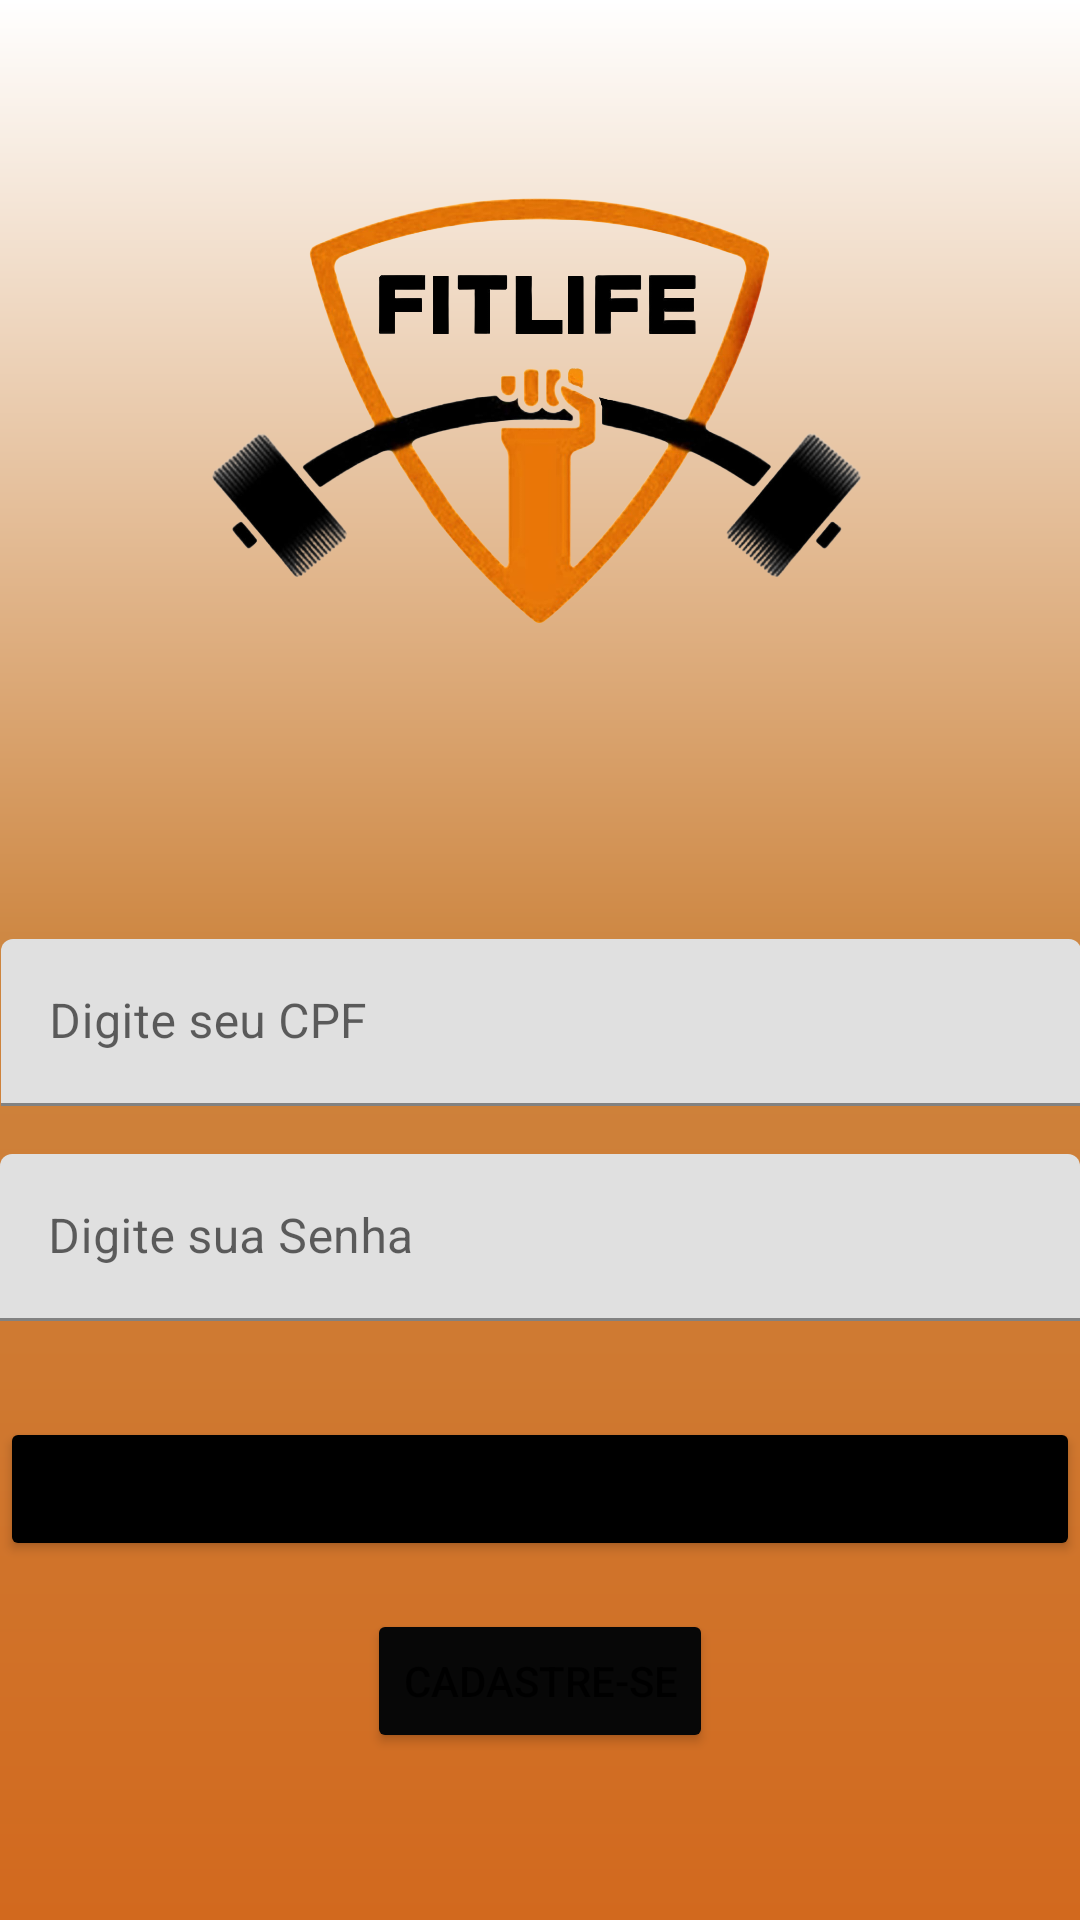

Write the Android layout XML for this screen, with the resource values it uses.
<!-- AndroidManifest.xml: application theme Theme.ProjetoIntIII -->
<!-- res/layout/activity_main.xml -->
<?xml version="1.0" encoding="utf-8"?>
<androidx.constraintlayout.widget.ConstraintLayout xmlns:android="http://schemas.android.com/apk/res/android"
    xmlns:app="http://schemas.android.com/apk/res-auto"
    xmlns:tools="http://schemas.android.com/tools"
    android:layout_width="match_parent"
    android:background="@drawable/background"
    android:layout_height="match_parent"
    tools:context=".MainActivity">

    <ImageView
        android:id="@+id/imageView"
        android:layout_width="242dp"
        android:layout_height="245dp"
        android:layout_marginStart="8dp"
        android:layout_marginTop="16dp"
        android:layout_marginEnd="8dp"
        android:scaleType="centerCrop"
        app:layout_constraintEnd_toEndOf="parent"
        app:layout_constraintStart_toStartOf="parent"
        app:layout_constraintTop_toTopOf="parent"
        app:srcCompat="@drawable/whatsapp_image_2021_10_04_at_11_50_44_removebg" />

    <com.google.android.material.textfield.TextInputLayout
        android:id="@+id/textInputLayout"
        android:layout_width="360dp"
        android:layout_height="wrap_content"
        android:layout_marginStart="8dp"
        android:layout_marginTop="52dp"
        android:layout_marginEnd="8dp"
        app:layout_constraintEnd_toEndOf="parent"
        app:layout_constraintHorizontal_bias="0.485"
        app:layout_constraintStart_toStartOf="parent"
        app:layout_constraintTop_toBottomOf="@+id/imageView">

        <EditText
            android:id="@+id/editTextNumberDecimal"
            android:layout_width="match_parent"
            android:layout_height="wrap_content"
            android:layout_weight="1"
            android:ems="10"
            android:hint="Digite seu CPF"
            android:inputType="numberDecimal"
            tools:ignore="SpeakableTextPresentCheck" />
    </com.google.android.material.textfield.TextInputLayout>

    <com.google.android.material.textfield.TextInputLayout
        android:id="@+id/textInputLayout2"
        android:layout_width="360dp"
        android:layout_height="wrap_content"
        android:layout_marginTop="16dp"
        app:layout_constraintEnd_toEndOf="parent"
        app:layout_constraintStart_toStartOf="parent"
        app:layout_constraintTop_toBottomOf="@+id/textInputLayout">

        <EditText
            android:id="@+id/editTextTextPassword2"
            android:layout_width="360dp"
            android:layout_height="wrap_content"
            android:layout_weight="1"
            android:ems="10"
            android:hint="Digite sua Senha"
            android:inputType="textPassword"
            tools:ignore="SpeakableTextPresentCheck" />
    </com.google.android.material.textfield.TextInputLayout>

    <Button
        android:id="@+id/button2"
        android:layout_width="360dp"
        android:layout_height="wrap_content"
        android:layout_marginTop="32dp"
        android:backgroundTint="@color/black"
        android:text="Login"
        app:layout_constraintEnd_toEndOf="parent"
        app:layout_constraintStart_toStartOf="parent"
        app:layout_constraintTop_toBottomOf="@+id/textInputLayout2" />

    <Button
        android:id="@+id/button3"
        android:layout_width="wrap_content"
        android:layout_height="wrap_content"
        android:layout_marginTop="16dp"
        android:backgroundTint="#070707"
        android:text="Cadastre-se"
        app:layout_constraintEnd_toEndOf="parent"
        app:layout_constraintStart_toStartOf="parent"
        app:layout_constraintTop_toBottomOf="@+id/button2" />

</androidx.constraintlayout.widget.ConstraintLayout>
<!-- resources referenced by this layout -->
<resources>
  <color name="black">#FF000000</color>
  <!-- drawable background (drawable) -->
  <?xml version="1.0" encoding="utf-8"?>
  <shape xmlns:android="http://schemas.android.com/apk/res/android">
  
      <gradient
          android:startColor="@color/white"
          android:centerColor="@color/peru"
          android:endColor="@color/chocolate"
          android:angle="-90"
          />
  
  
  </shape>
  <!-- drawable whatsapp_image_2021_10_04_at_11_50_44_removebg: png bitmap (drawable, 518084 bytes) -->
  <style name="Theme.ProjetoIntIII" parent="Theme.MaterialComponents.DayNight.DarkActionBar">
          
          <item name="colorPrimary">@color/purple_500</item>
          <item name="colorPrimaryVariant">@color/purple_700</item>
          <item name="colorOnPrimary">@color/white</item>
          
          <item name="colorSecondary">@color/teal_200</item>
          <item name="colorSecondaryVariant">@color/teal_700</item>
          <item name="colorOnSecondary">@color/black</item>
          
          <item name="android:statusBarColor" tools:targetApi="l">?attr/colorPrimaryVariant</item>
          
      </style>
  <color name="white">#FFFFFFFF</color>
  <color name="peru">#CD853F</color>
  <color name="chocolate">#D2691E</color>
  <color name="purple_500">#FF6200EE</color>
  <color name="purple_700">#FF3700B3</color>
  <color name="teal_200">#FF03DAC5</color>
  <color name="teal_700">#FF018786</color>
</resources>
